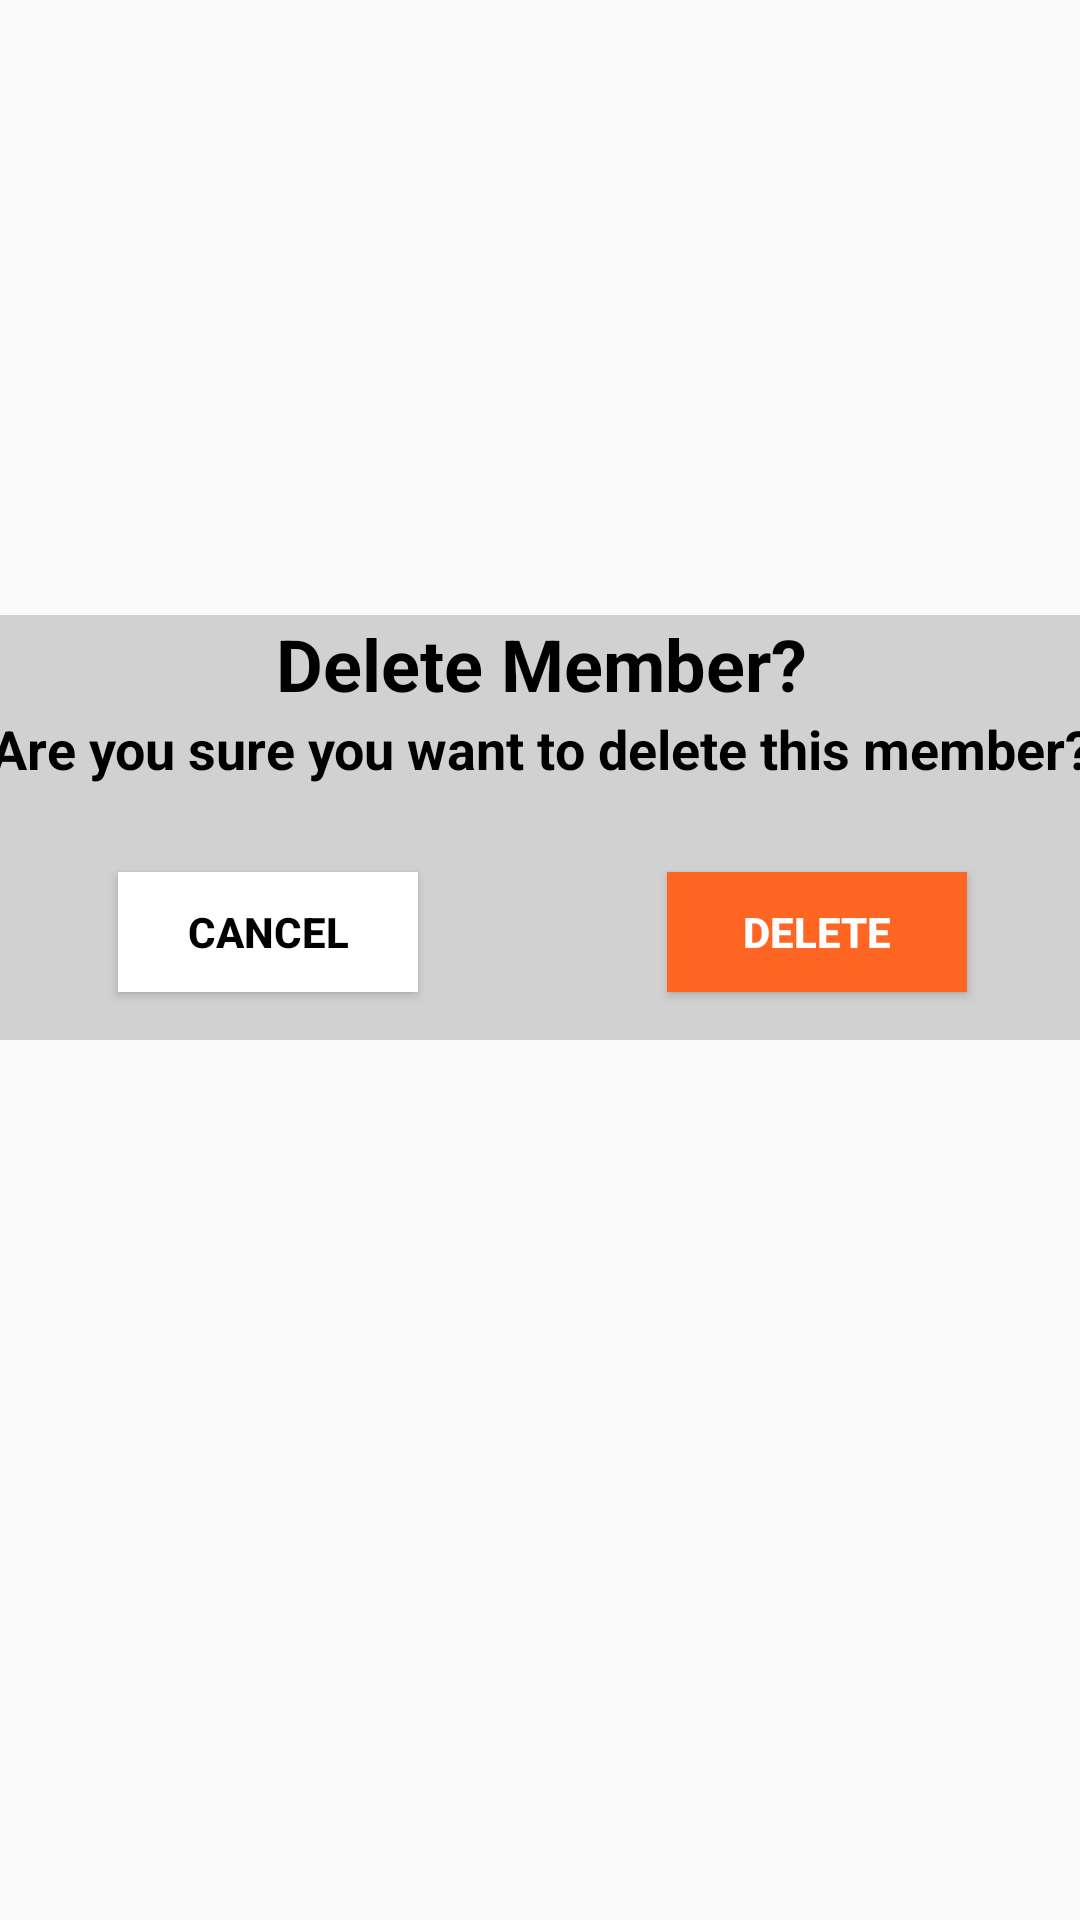

Android layout source for this screen:
<!-- AndroidManifest.xml: application theme AppTheme -->
<!-- res/layout/activity_before_delete_admin.xml -->
<?xml version="1.0" encoding="utf-8"?>
<androidx.constraintlayout.widget.ConstraintLayout xmlns:android="http://schemas.android.com/apk/res/android"
    xmlns:app="http://schemas.android.com/apk/res-auto"
    xmlns:tools="http://schemas.android.com/tools"
    android:layout_width="match_parent"
    android:layout_height="match_parent"
    tools:context=".beforeDeleteAdmin">

    <LinearLayout
        android:layout_width="388dp"
        android:layout_height="230dp"
        android:orientation="vertical"
        app:layout_constraintBottom_toBottomOf="parent"
        app:layout_constraintEnd_toEndOf="parent"
        app:layout_constraintStart_toStartOf="parent"
        app:layout_constraintTop_toTopOf="parent">

        <TextView
            android:id="@+id/textView17"
            android:layout_width="match_parent"
            android:layout_height="wrap_content"
            android:background="@color/listTableS"
            android:text="Delete Member?"
            android:textAlignment="center"
            android:textColor="@color/text_color2S"
            android:textSize="24sp"
            android:textStyle="bold" />

        <TextView
            android:id="@+id/textView18"
            android:layout_width="match_parent"
            android:layout_height="wrap_content"
            android:background="@color/listTableS"
            android:text="Are you sure you want to delete this member?"
            android:textAlignment="center"
            android:textColor="#000000"
            android:textSize="18sp"
            android:textStyle="bold" />

        <LinearLayout
            android:layout_width="match_parent"
            android:layout_height="wrap_content"
            android:orientation="horizontal">

            <androidx.constraintlayout.widget.ConstraintLayout
                android:layout_width="match_parent"
                android:layout_height="85dp"
                android:background="@color/listTableS">

                <Button
                    android:id="@+id/button23"
                    android:layout_width="100dp"
                    android:layout_height="40dp"
                    android:background="#FFFFFF"
                    android:text="@string/cancel"
                    android:textColor="#000000"
                    android:textStyle="bold"
                    app:layout_constraintBottom_toBottomOf="parent"
                    app:layout_constraintEnd_toEndOf="parent"
                    app:layout_constraintHorizontal_bias="0.184"
                    app:layout_constraintStart_toStartOf="parent"
                    app:layout_constraintTop_toTopOf="parent"
                    app:layout_constraintVertical_bias="0.644" />

                <Button
                    android:id="@+id/button24"
                    android:layout_width="100dp"
                    android:layout_height="40dp"
                    android:background="@color/button_colorS"
                    android:text="@string/delete"
                    android:textAlignment="center"
                    android:textColor="@color/text_color1S"
                    android:textStyle="bold"
                    app:layout_constraintBottom_toBottomOf="parent"
                    app:layout_constraintEnd_toEndOf="parent"
                    app:layout_constraintHorizontal_bias="0.819"
                    app:layout_constraintStart_toStartOf="parent"
                    app:layout_constraintTop_toTopOf="parent"
                    app:layout_constraintVertical_bias="0.644" />
            </androidx.constraintlayout.widget.ConstraintLayout>
        </LinearLayout>
    </LinearLayout>
</androidx.constraintlayout.widget.ConstraintLayout>
<!-- resources referenced by this layout -->
<resources>
  <color name="button_colorS">#FF6624</color>
  <color name="listTableS">#D1D1D1</color>
  <color name="text_color1S">#FFFFFF</color>
  <color name="text_color2S">#000000</color>
  <string name="cancel">Cancel</string>
  <string name="delete">Delete</string>
  <style name="AppTheme" parent="Theme.AppCompat.Light.NoActionBar">
          
          <item name="colorPrimary">@color/button_colorGoldS</item>
          <item name="colorPrimaryDark">@color/text_color2S</item>
          <item name="colorAccent">@color/button_colorS</item>
      </style>
  <color name="button_colorGoldS">#D1B42E</color>
</resources>
